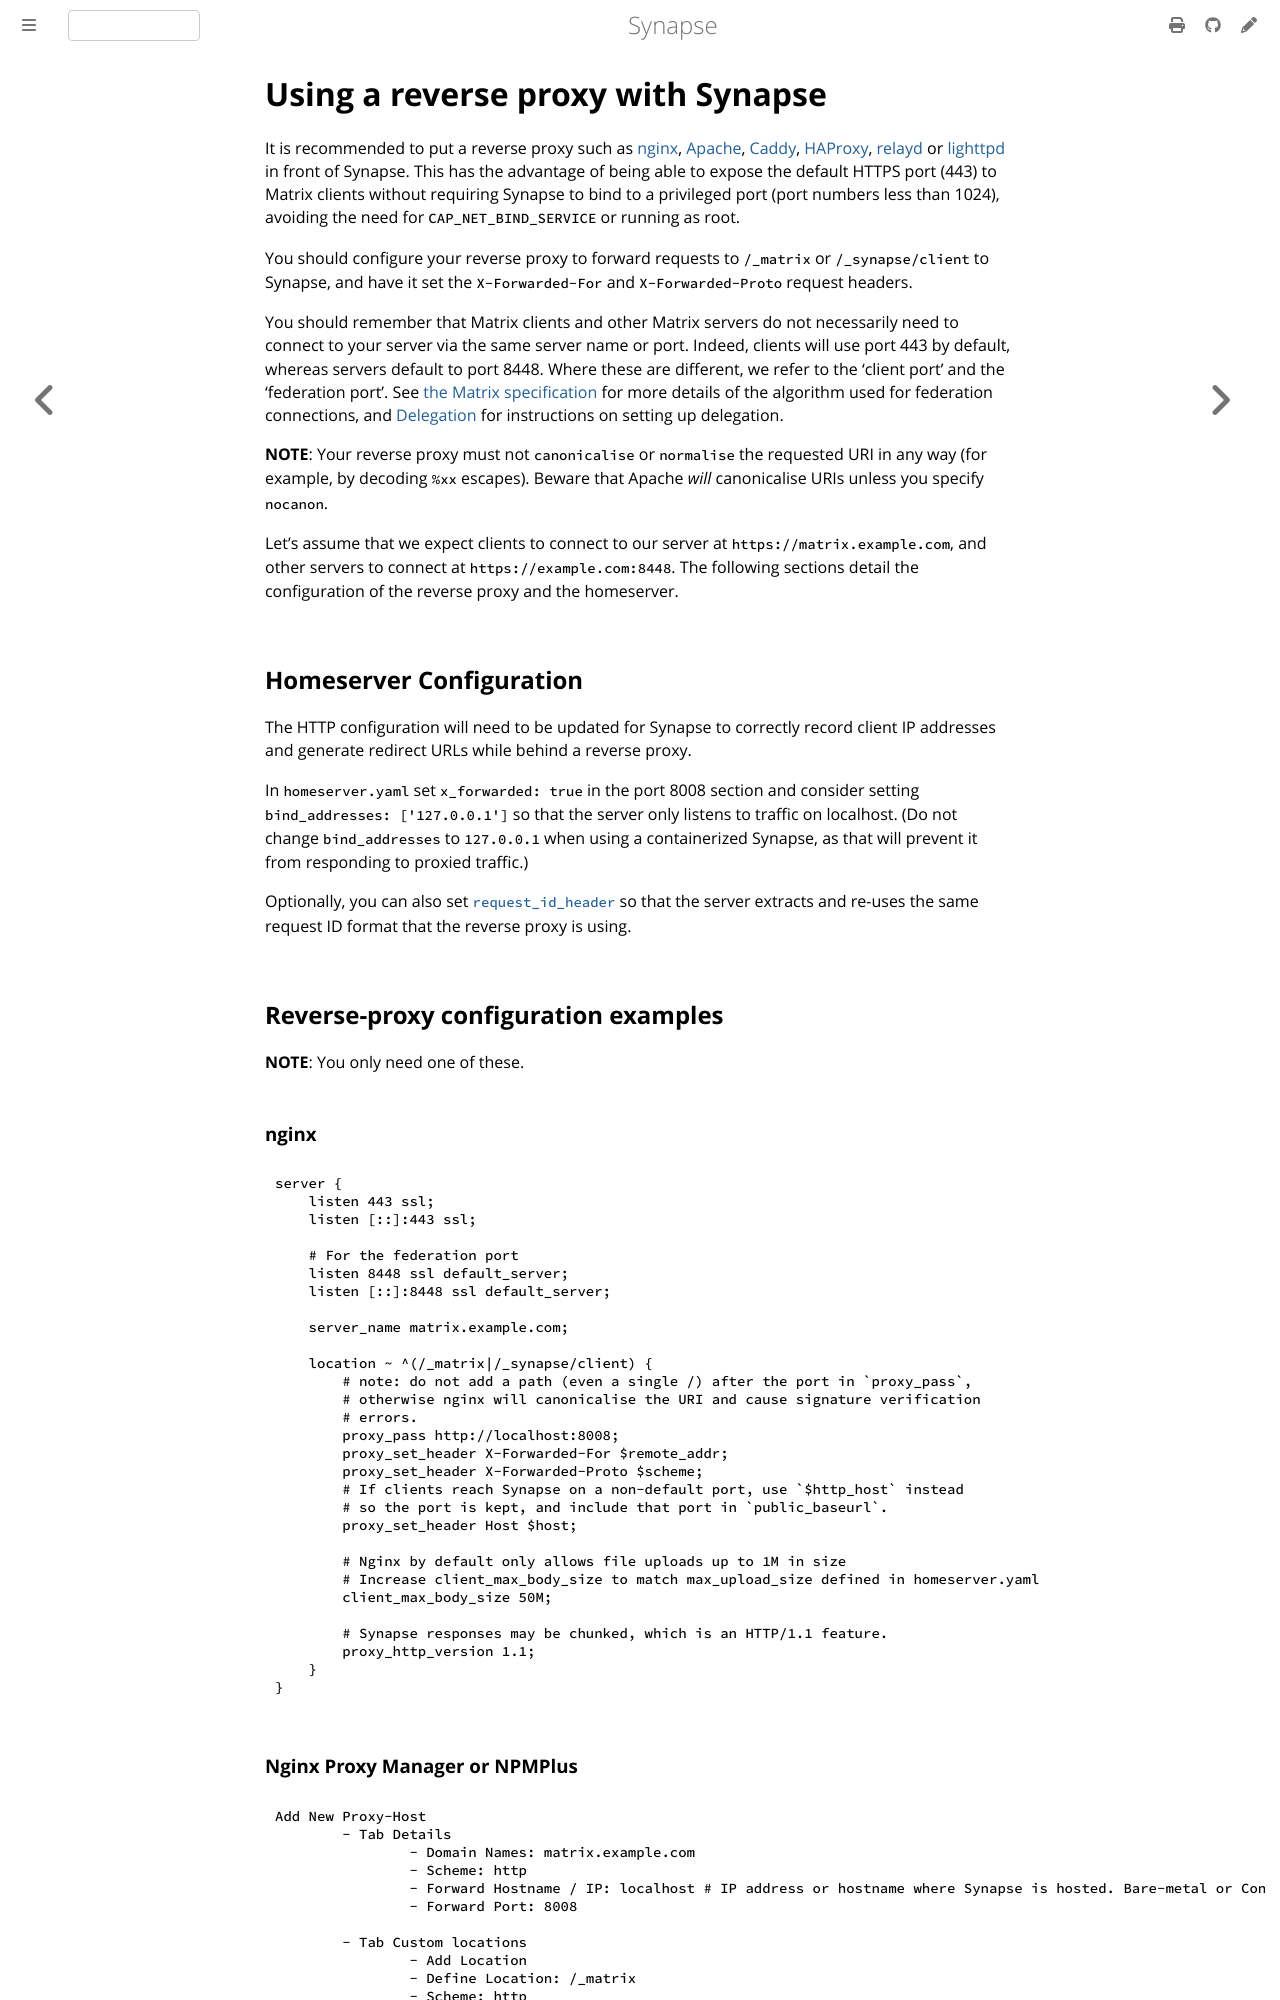

repository: alpinebuster/synapse · page: develop/reverse_proxy.html · generator: mdbook

# Using a reverse proxy with Synapse

It is recommended to put a reverse proxy such as
[nginx](https://nginx.org/en/docs/http/ngx_http_proxy_module.html),
[Apache](https://httpd.apache.org/docs/current/mod/mod_proxy_http.html),
[Caddy](https://caddyserver.com/docs/quick-starts/reverse-proxy),
[HAProxy](https://www.haproxy.org/),
[relayd](https://man.openbsd.org/relayd.8) or
[lighttpd](https://www.lighttpd.net/)
in front of Synapse.
This has the advantage of being able to expose the default HTTPS port (443) to Matrix
clients without requiring Synapse to bind to a privileged port (port numbers less than
1024), avoiding the need for `CAP_NET_BIND_SERVICE` or running as root.

You should configure your reverse proxy to forward requests to `/_matrix` or
`/_synapse/client` to Synapse, and have it set the `X-Forwarded-For` and
`X-Forwarded-Proto` request headers.

You should remember that Matrix clients and other Matrix servers do not
necessarily need to connect to your server via the same server name or
port. Indeed, clients will use port 443 by default, whereas servers default to
port 8448. Where these are different, we refer to the 'client port' and the
'federation port'. See [the Matrix
specification](https://matrix.org/docs/spec/server_server/latest#resolving-server-names)
for more details of the algorithm used for federation connections, and
[Delegation](delegate.md) for instructions on setting up delegation.

**NOTE**: Your reverse proxy must not `canonicalise` or `normalise`
the requested URI in any way (for example, by decoding `%xx` escapes).
Beware that Apache *will* canonicalise URIs unless you specify
`nocanon`.

Let's assume that we expect clients to connect to our server at
`https://matrix.example.com`, and other servers to connect at
`https://example.com:8448`.  The following sections detail the configuration of
the reverse proxy and the homeserver.


## Homeserver Configuration

The HTTP configuration will need to be updated for Synapse to correctly record 
client IP addresses and generate redirect URLs while behind a reverse proxy. 

In `homeserver.yaml` set `x_forwarded: true` in the port 8008 section and 
consider setting `bind_addresses: ['127.0.0.1']` so that the server only
listens to traffic on localhost. (Do not change `bind_addresses` to `127.0.0.1` 
when using a containerized Synapse, as that will prevent it from responding
to proxied traffic.)

Optionally, you can also set
[`request_id_header`](./usage/configuration/config_documentation.md#listeners)
so that the server extracts and re-uses the same request ID format that the
reverse proxy is using.

## Reverse-proxy configuration examples

**NOTE**: You only need one of these.
